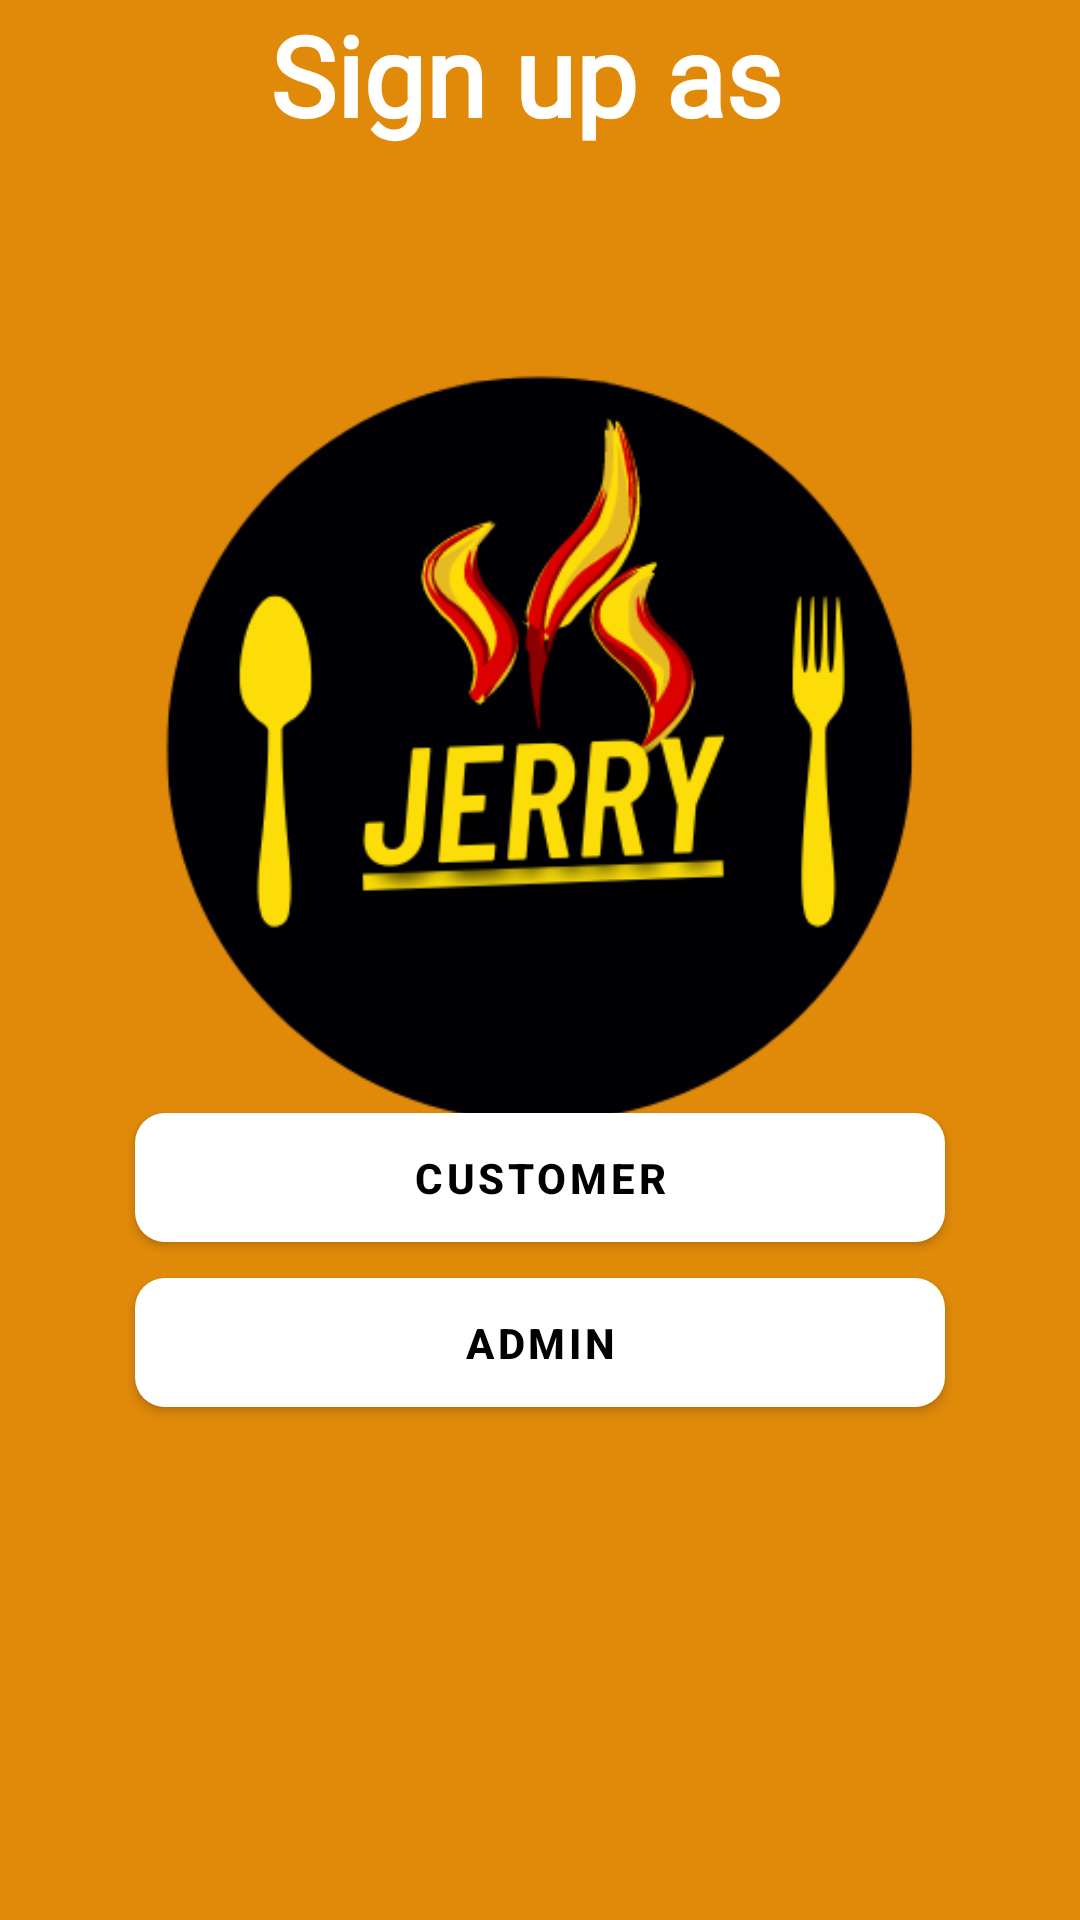

Here is an Android app screen rendered from its layout file. Give the layout XML and the strings, colors and styles it references.
<!-- AndroidManifest.xml: application theme Theme.JerrysInn -->
<!-- res/layout/activity_mainscreen.xml -->
<?xml version="1.0" encoding="utf-8"?>
<RelativeLayout xmlns:android="http://schemas.android.com/apk/res/android"
    xmlns:app="http://schemas.android.com/apk/res-auto"
    xmlns:tools="http://schemas.android.com/tools"
    android:layout_width="match_parent"
    android:layout_height="match_parent"
    android:background="#E18A0A"
    tools:context=".MainscreenActivity">

    <TextView
        android:layout_width="wrap_content"
        android:layout_height="wrap_content"
        android:fontFamily="@font/faster_one"
        android:text="Sign up as "
        android:layout_centerHorizontal="true"
        android:textSize="37sp"
        android:textColor="@color/white"
        android:textStyle="bold" />

    <ImageView
        android:layout_width="wrap_content"
        android:layout_height="wrap_content"
        android:src="@drawable/jerry"/>
    <LinearLayout
        android:layout_width="match_parent"
        android:layout_height="match_parent"
        android:layout_marginTop="200dp"
        android:gravity="center"
        android:orientation="vertical">
        <com.google.android.material.button.MaterialButton
            android:layout_width="270dp"
            android:layout_height="55dp"
            app:backgroundTint="@color/white"
            app:cornerRadius="10dp"
            android:text="Customer"
            android:textStyle="bold"
            android:textColor="@color/black"/>
        <com.google.android.material.button.MaterialButton
            android:layout_width="270dp"
            android:layout_height="55dp"
            app:backgroundTint="@color/white"
            app:cornerRadius="10dp"
            android:text="Admin"
            android:textStyle="bold"
            android:textColor="@color/black"/>
    </LinearLayout>

</RelativeLayout>
<!-- resources referenced by this layout -->
<resources>
  <color name="black">#FF000000</color>
  <color name="white">#FFFFFFFF</color>
  <!-- drawable jerry: png bitmap (drawable, 31825 bytes) -->
  <style name="Theme.JerrysInn" parent="Theme.MaterialComponents.DayNight.DarkActionBar">
          
          <item name="colorPrimary">@color/purple_500</item>
          <item name="colorPrimaryVariant">@color/purple_700</item>
          <item name="colorOnPrimary">@color/white</item>
          
          <item name="colorSecondary">@color/teal_200</item>
          <item name="colorSecondaryVariant">@color/teal_700</item>
          <item name="colorOnSecondary">@color/black</item>
          
          <item name="android:statusBarColor" tools:targetApi="l">?attr/colorPrimaryVariant</item>
          
      </style>
  <color name="purple_500">#EC9008</color>
  <color name="purple_700">#EC9008</color>
  <color name="teal_200">#FF03DAC5</color>
  <color name="teal_700">#FF018786</color>
</resources>
